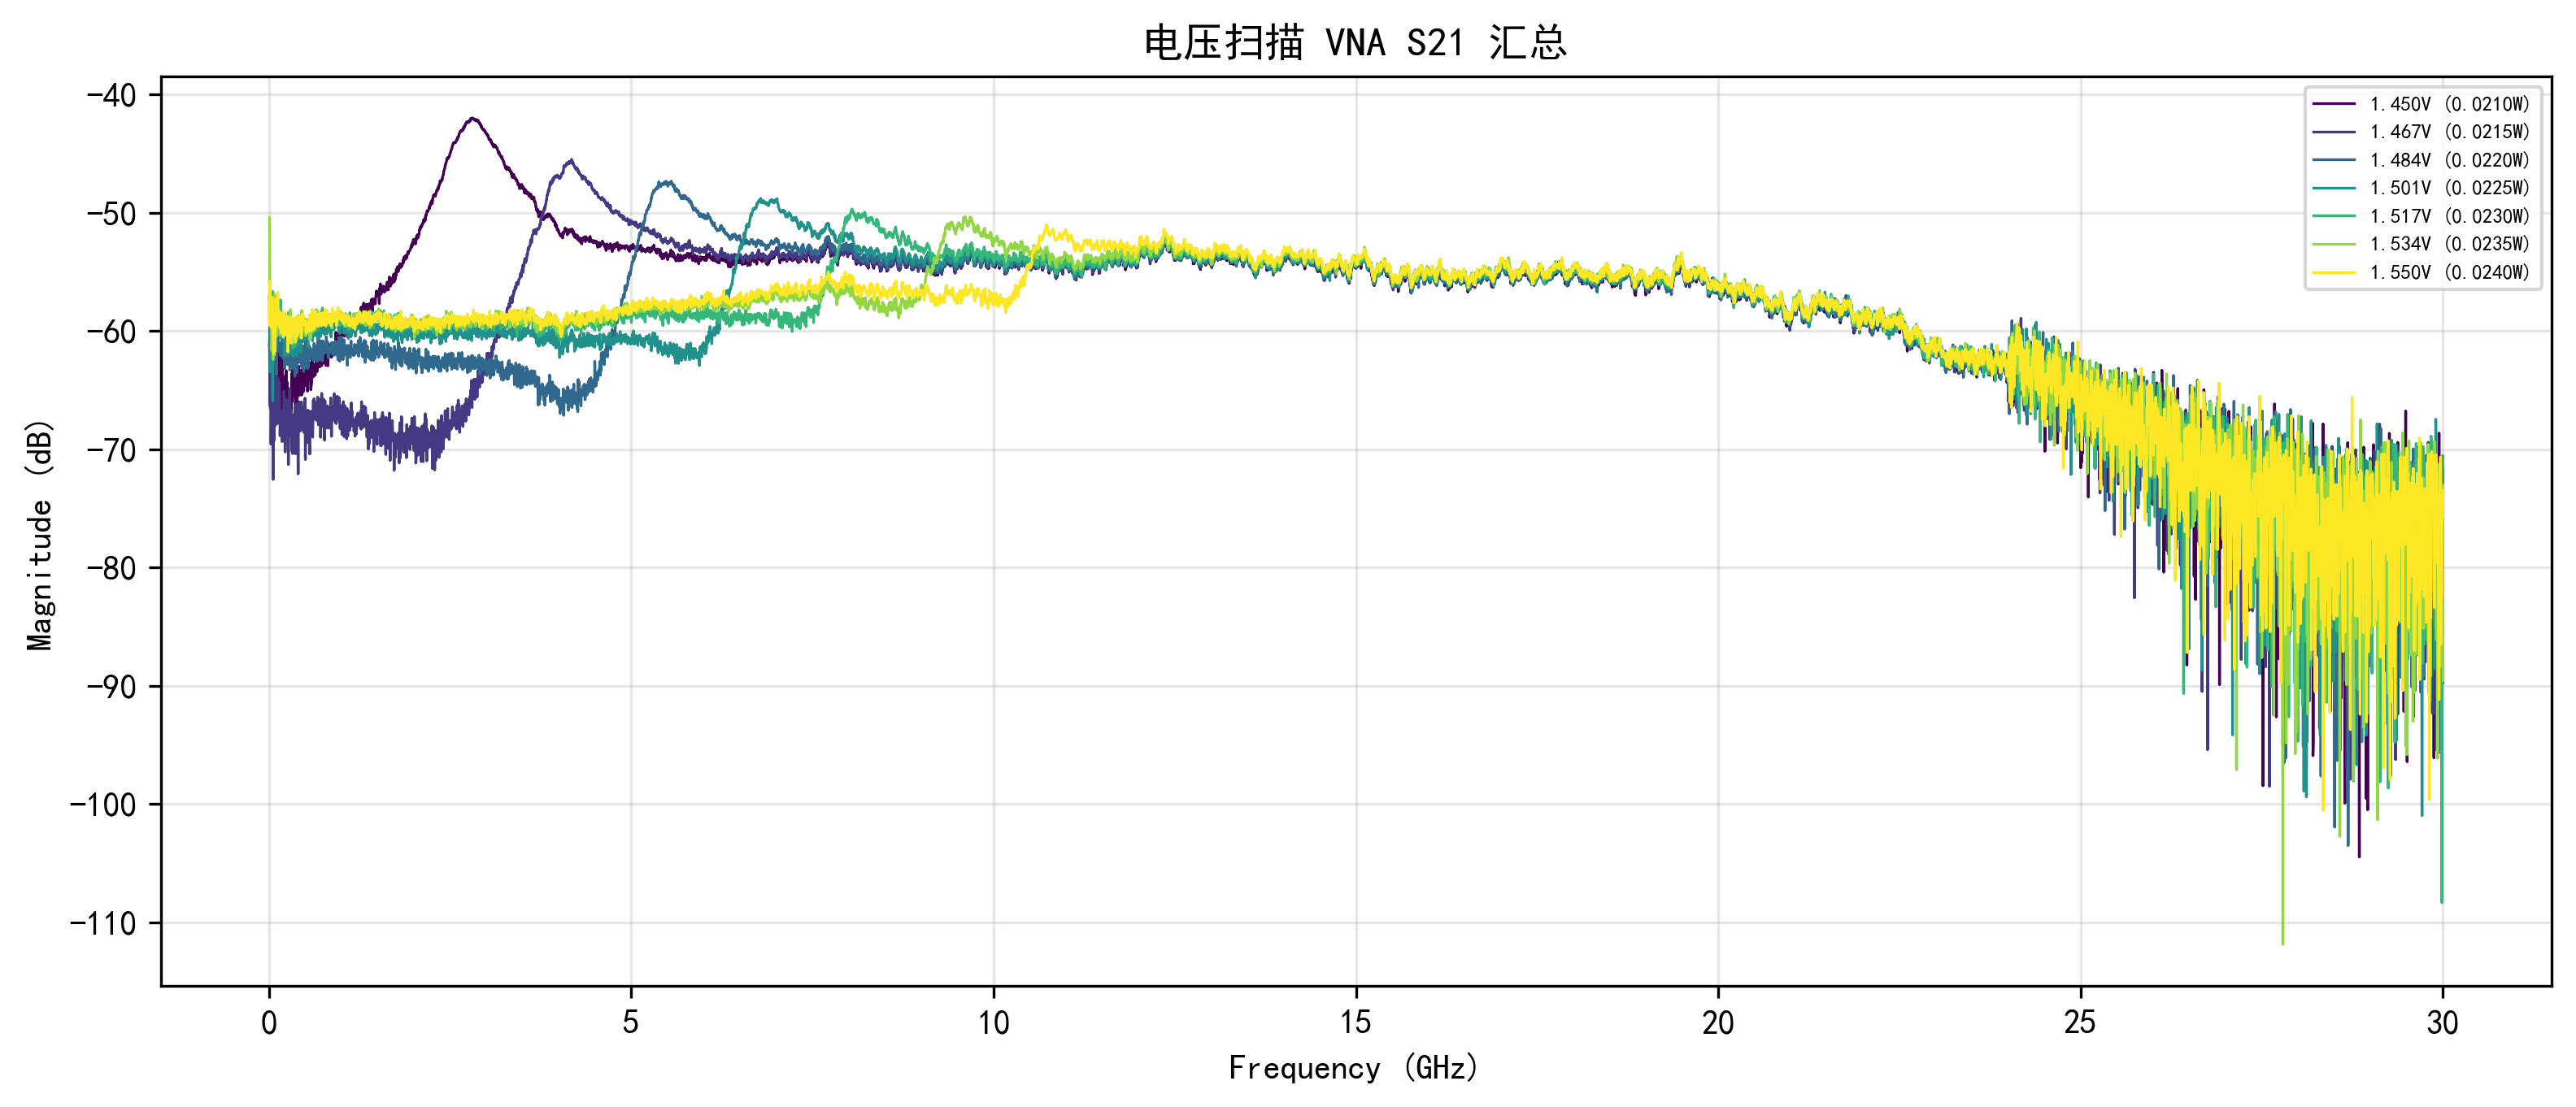

Source data for this figure (header and first rows):
Voltage, Frequency_Hz, Magnitude_dB
1.450, 10000000, -56.99
1.450, 14998333, -61.1
1.450, 19996667, -64.18
1.450, 24995000, -66.62
1.450, 29993333, -57.99
1.450, 34991667, -66.7
1.450, 39990000, -66.21
1.450, 44988333, -67.24
1.450, 49986667, -64.1
1.450, 54985000, -63.04
1.450, 59983333, -66.77
1.450, 64981667, -58.71
1.450, 69980000, -66.08
1.450, 74978333, -69.21
1.450, 79976667, -63.4
1.450, 84975000, -63.82
1.450, 89973333, -62.79
1.450, 94971667, -64.82
1.450, 99970000, -61.57
1.450, 104968333, -62.13
1.450, 109966667, -63.46
1.450, 114965000, -65.06
1.450, 119963333, -64.79
1.450, 124961667, -63.36
1.450, 129960000, -66.07
1.450, 134958333, -63.41
1.450, 139956667, -61.39
1.450, 144955000, -61.63
1.450, 149953333, -64.68
1.450, 154951667, -64.54
1.450, 159950000, -63.98
1.450, 164948333, -68.22
1.450, 169946667, -64.79
1.450, 174945000, -64.15
1.450, 179943333, -64.53
1.450, 184941667, -62.23
1.450, 189940000, -65.38
1.450, 194938333, -66.14
1.450, 199936667, -66.8
1.450, 204935000, -67.39
1.450, 209933333, -63.84
1.450, 214931667, -65.49
1.450, 219930000, -64.34
1.450, 224928333, -64.08
1.450, 229926667, -63.87
1.450, 234925000, -64.33
1.450, 239923333, -63.35
1.450, 244921667, -65.92
1.450, 249920000, -65.01
1.450, 254918333, -64.34
1.450, 259916667, -65.96
1.450, 264915000, -66.41
1.450, 269913333, -66.54
1.450, 274911667, -65.38
1.450, 279910000, -65.45
1.450, 284908333, -64.94
1.450, 289906667, -66.44
1.450, 294905000, -65.48
1.450, 299903333, -66.71
1.450, 304901667, -68.43
... 41,947 more rows
